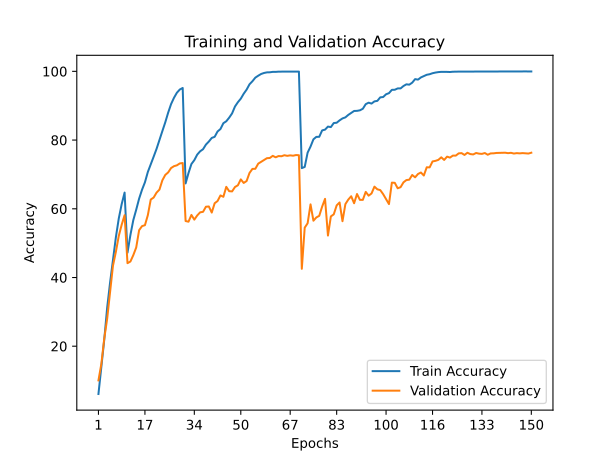

The table this chart was drawn from, first rows:
train_accuracy; train_loss; valid_accuracy; valid_loss
6,0980; 4,3385; 10,0500; 3,8999
13,8460; 3,5988; 14,8600; 3,5872
21,9140; 3,1265; 22,2300; 3,2515
31,2220; 2,6445; 27,9900; 3,0298
38,4900; 2,2910; 35,5400; 2,5873
45,2540; 1,9868; 43,4400; 2,1554
51,7080; 1,7251; 47,4600; 2,0069
57,1940; 1,5114; 52,1100; 1,8303
61,3620; 1,3499; 55,3700; 1,6356
64,7160; 1,2429; 58,1300; 1,5093
47,2320; 1,9174; 44,1700; 2,1412
52,3660; 1,6971; 44,6500; 2,1411
56,7040; 1,5232; 46,5100; 2,0549
59,7320; 1,4091; 48,7400; 1,9872
62,9540; 1,2833; 53,7700; 1,7368
65,5360; 1,1871; 54,9500; 1,6644
67,7060; 1,0989; 55,2300; 1,6789
70,7100; 0,9993; 58,1400; 1,5664
72,9080; 0,9157; 62,6900; 1,4176
75,1580; 0,8346; 63,2700; 1,4288
77,4380; 0,7561; 64,7000; 1,3047
80,0640; 0,6689; 65,5900; 1,2477
82,6140; 0,5870; 68,2900; 1,1896
85,1620; 0,5055; 69,8500; 1,1055
87,9880; 0,4240; 70,5900; 1,0809
90,4760; 0,3550; 71,8600; 1,0262
92,3040; 0,3034; 72,4000; 1,0097
93,7800; 0,2637; 72,6500; 0,9991
94,7120; 0,2396; 73,2000; 0,9896
95,1640; 0,2252; 73,3200; 1,0075
67,3840; 1,1017; 56,4400; 1,6361
70,4060; 0,9917; 56,2400; 1,6832
73,0300; 0,9022; 58,2100; 1,5860
74,1580; 0,8592; 56,8400; 1,7680
75,7680; 0,8159; 58,0600; 1,6601
76,7320; 0,7797; 58,9700; 1,5580
77,3340; 0,7464; 59,1100; 1,6194
78,6880; 0,7116; 60,6000; 1,4654
79,5700; 0,6828; 60,6700; 1,5468
80,6220; 0,6452; 58,9000; 1,6737
80,9460; 0,6301; 61,6100; 1,5417
82,4980; 0,5797; 62,2600; 1,5093
83,2180; 0,5539; 63,8900; 1,3547
84,9100; 0,5026; 63,4900; 1,4549
85,4700; 0,4801; 66,3900; 1,2900
86,5220; 0,4502; 65,1200; 1,4313
87,7640; 0,4067; 65,0600; 1,4169
89,7760; 0,3503; 66,3400; 1,3387
91,0240; 0,3120; 66,8400; 1,3325
92,0500; 0,2809; 68,5600; 1,2722
93,4900; 0,2396; 67,5200; 1,3327
94,6820; 0,2048; 68,0800; 1,2586
96,2340; 0,1579; 70,4300; 1,2149
97,1200; 0,1301; 71,6100; 1,1659
98,1700; 0,0939; 71,6400; 1,1445
98,7340; 0,0743; 73,1400; 1,0964
99,2380; 0,0554; 73,6600; 1,0882
99,5320; 0,0430; 74,1600; 1,0949
99,7040; 0,0345; 74,7300; 1,0048
99,7280; 0,0302; 74,7900; 1,0110
... 90 more rows
